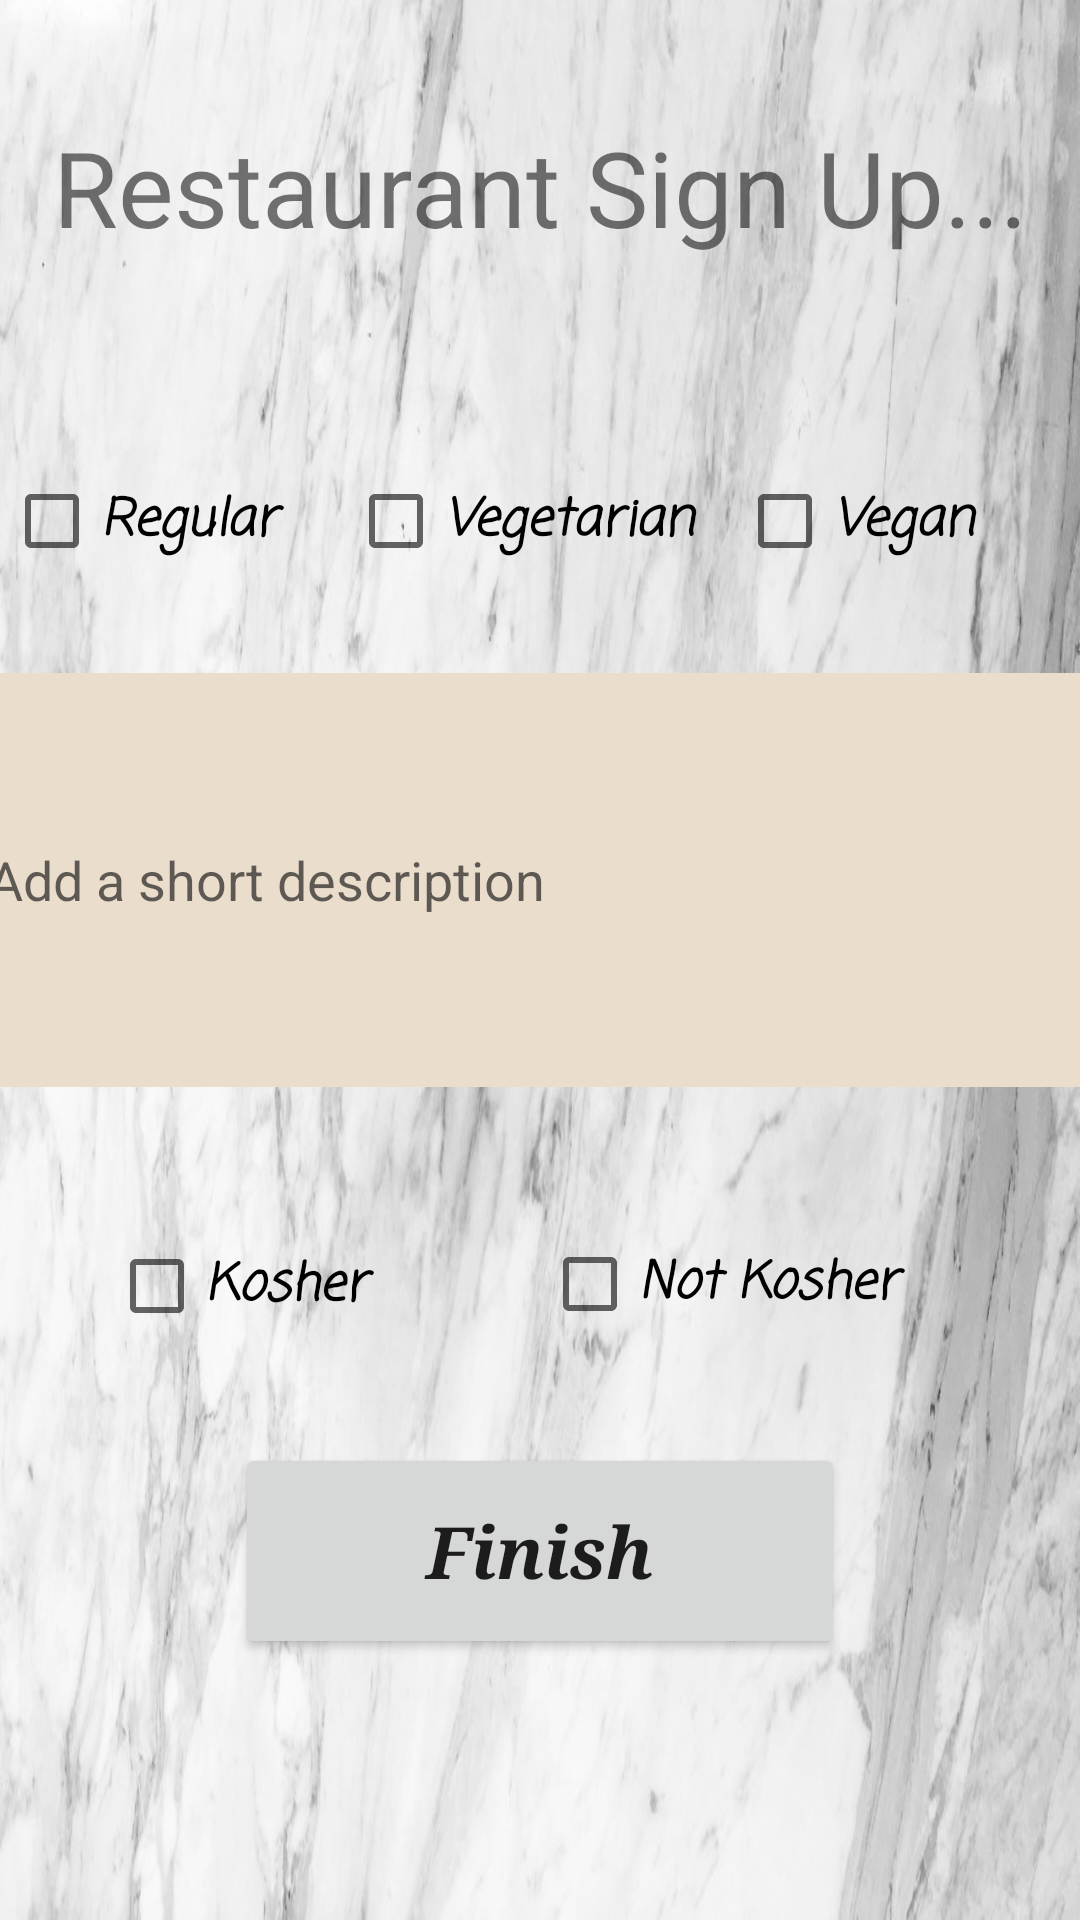

Reconstruct the res/layout file that produces this screen, plus the resources it refers to.
<!-- AndroidManifest.xml: application theme AppTheme -->
<!-- res/layout/activity_signup__restaurant2.xml -->
<?xml version="1.0" encoding="utf-8"?>
<androidx.constraintlayout.widget.ConstraintLayout xmlns:android="http://schemas.android.com/apk/res/android"
    xmlns:app="http://schemas.android.com/apk/res-auto"
    xmlns:tools="http://schemas.android.com/tools"
    android:layout_width="match_parent"
    android:layout_height="match_parent"
    android:background="@drawable/marble"
    tools:context=".Signup_Restaurant2">

    <CheckBox
        android:id="@+id/regular_CB"
        android:layout_width="113dp"
        android:layout_height="39dp"
        android:fontFamily="casual"
        android:text="Regular"
        android:textColor="@android:color/black"
        android:textSize="17dp"
        android:textStyle="bold|italic"
        app:layout_constraintBottom_toBottomOf="parent"
        app:layout_constraintEnd_toStartOf="@+id/vege_CB"
        app:layout_constraintHorizontal_bias="0.444"
        app:layout_constraintStart_toStartOf="parent"
        app:layout_constraintTop_toTopOf="parent"
        app:layout_constraintVertical_bias="0.257" />

    <CheckBox
        android:id="@+id/NoKosher_CB"
        android:layout_width="130dp"
        android:layout_height="39dp"
        android:fontFamily="casual"
        android:text="Not Kosher"
        android:textColor="@android:color/black"
        android:textSize="17dp"
        android:textStyle="bold|italic"
        app:layout_constraintBottom_toBottomOf="parent"
        app:layout_constraintEnd_toEndOf="parent"
        app:layout_constraintHorizontal_bias="0.785"
        app:layout_constraintStart_toStartOf="parent"
        app:layout_constraintTop_toBottomOf="@+id/description_text"
        app:layout_constraintVertical_bias="0.194" />

    <CheckBox
        android:id="@+id/kosher_CB"
        android:layout_width="113dp"
        android:layout_height="39dp"
        android:fontFamily="casual"
        android:text="Kosher"
        android:textColor="@android:color/black"
        android:textSize="17dp"
        android:textStyle="bold|italic"
        app:layout_constraintBottom_toBottomOf="parent"
        app:layout_constraintEnd_toStartOf="@+id/NoKosher_CB"
        app:layout_constraintHorizontal_bias="0.537"
        app:layout_constraintStart_toStartOf="parent"
        app:layout_constraintTop_toBottomOf="@+id/description_text"
        app:layout_constraintVertical_bias="0.197" />

    <CheckBox
        android:id="@+id/vegan_CB"
        android:layout_width="113dp"
        android:layout_height="39dp"
        android:fontFamily="casual"
        android:text="Vegan"
        android:textColor="@android:color/black"
        android:textSize="17dp"
        android:textStyle="bold|italic"
        app:layout_constraintBottom_toBottomOf="parent"
        app:layout_constraintEnd_toEndOf="parent"
        app:layout_constraintHorizontal_bias="0.555"
        app:layout_constraintStart_toEndOf="@+id/vege_CB"
        app:layout_constraintTop_toTopOf="parent"
        app:layout_constraintVertical_bias="0.257" />

    <CheckBox
        android:id="@+id/vege_CB"
        android:layout_width="128dp"
        android:layout_height="39dp"
        android:fontFamily="casual"
        android:text="Vegetarian"
        android:textColor="@android:color/black"
        android:textSize="17dp"
        android:textStyle="bold|italic"
        app:layout_constraintBottom_toBottomOf="parent"
        app:layout_constraintEnd_toEndOf="parent"
        app:layout_constraintStart_toStartOf="parent"
        app:layout_constraintTop_toTopOf="parent"
        app:layout_constraintVertical_bias="0.257" />

    <EditText
        android:id="@+id/description_text"
        android:layout_width="369dp"
        android:layout_height="138dp"
        android:background="@color/colorPrimary"
        android:hint="Add a short description"
        android:inputType="textMultiLine"
        android:lines="8"
        android:maxLines="10"
        android:minLines="6"
        android:scrollbars="vertical"
        android:textAlignment="textStart"
        app:layout_constraintBottom_toBottomOf="parent"
        app:layout_constraintEnd_toEndOf="parent"
        app:layout_constraintStart_toStartOf="parent"
        app:layout_constraintTop_toBottomOf="@+id/vege_CB"
        app:layout_constraintVertical_bias="0.1" />

    <Button
        android:id="@+id/finish_btn"
        android:layout_width="203dp"
        android:layout_height="72dp"
        android:fontFamily="serif"
        android:text="Finish"
        android:textAllCaps="false"
        android:textSize="24dp"
        android:textStyle="bold|italic"
        app:layout_constraintBottom_toBottomOf="parent"
        app:layout_constraintEnd_toEndOf="parent"
        app:layout_constraintHorizontal_bias="0.498"
        app:layout_constraintStart_toStartOf="parent"
        app:layout_constraintTop_toTopOf="parent"
        app:layout_constraintVertical_bias="0.847" />

    <TextView
        android:id="@+id/textView7"
        android:layout_width="343dp"
        android:layout_height="85dp"
        android:text="Restaurant Sign Up..."
        android:textAlignment="center"
        android:textColor="@color/common_google_signin_btn_text_dark_focused"
        android:textSize="35dp"
        app:layout_constraintBottom_toBottomOf="parent"
        app:layout_constraintEnd_toEndOf="parent"
        app:layout_constraintStart_toStartOf="parent"
        app:layout_constraintTop_toTopOf="parent"
        app:layout_constraintVertical_bias="0.07" />

</androidx.constraintlayout.widget.ConstraintLayout>
<!-- resources referenced by this layout -->
<resources>
  <color name="colorPrimary">#EADDCC</color>
  <!-- drawable marble: jpg bitmap (drawable-v24, 116596 bytes) -->
  <style name="AppTheme" parent="@style/BaseAppTheme">
          <item name="android:windowTranslucentStatus">true</item>
      </style>
  <style name="BaseAppTheme" parent="Theme.AppCompat.Light.NoActionBar">
          <item name="colorPrimary">@color/colorPrimary</item>
          <item name="colorPrimaryDark">@color/colorPrimaryDark</item>
          <item name="colorAccent">@color/colorAccent</item>
      </style>
  <color name="colorPrimaryDark">#00574B</color>
  <color name="colorAccent">#D81B60</color>
</resources>
